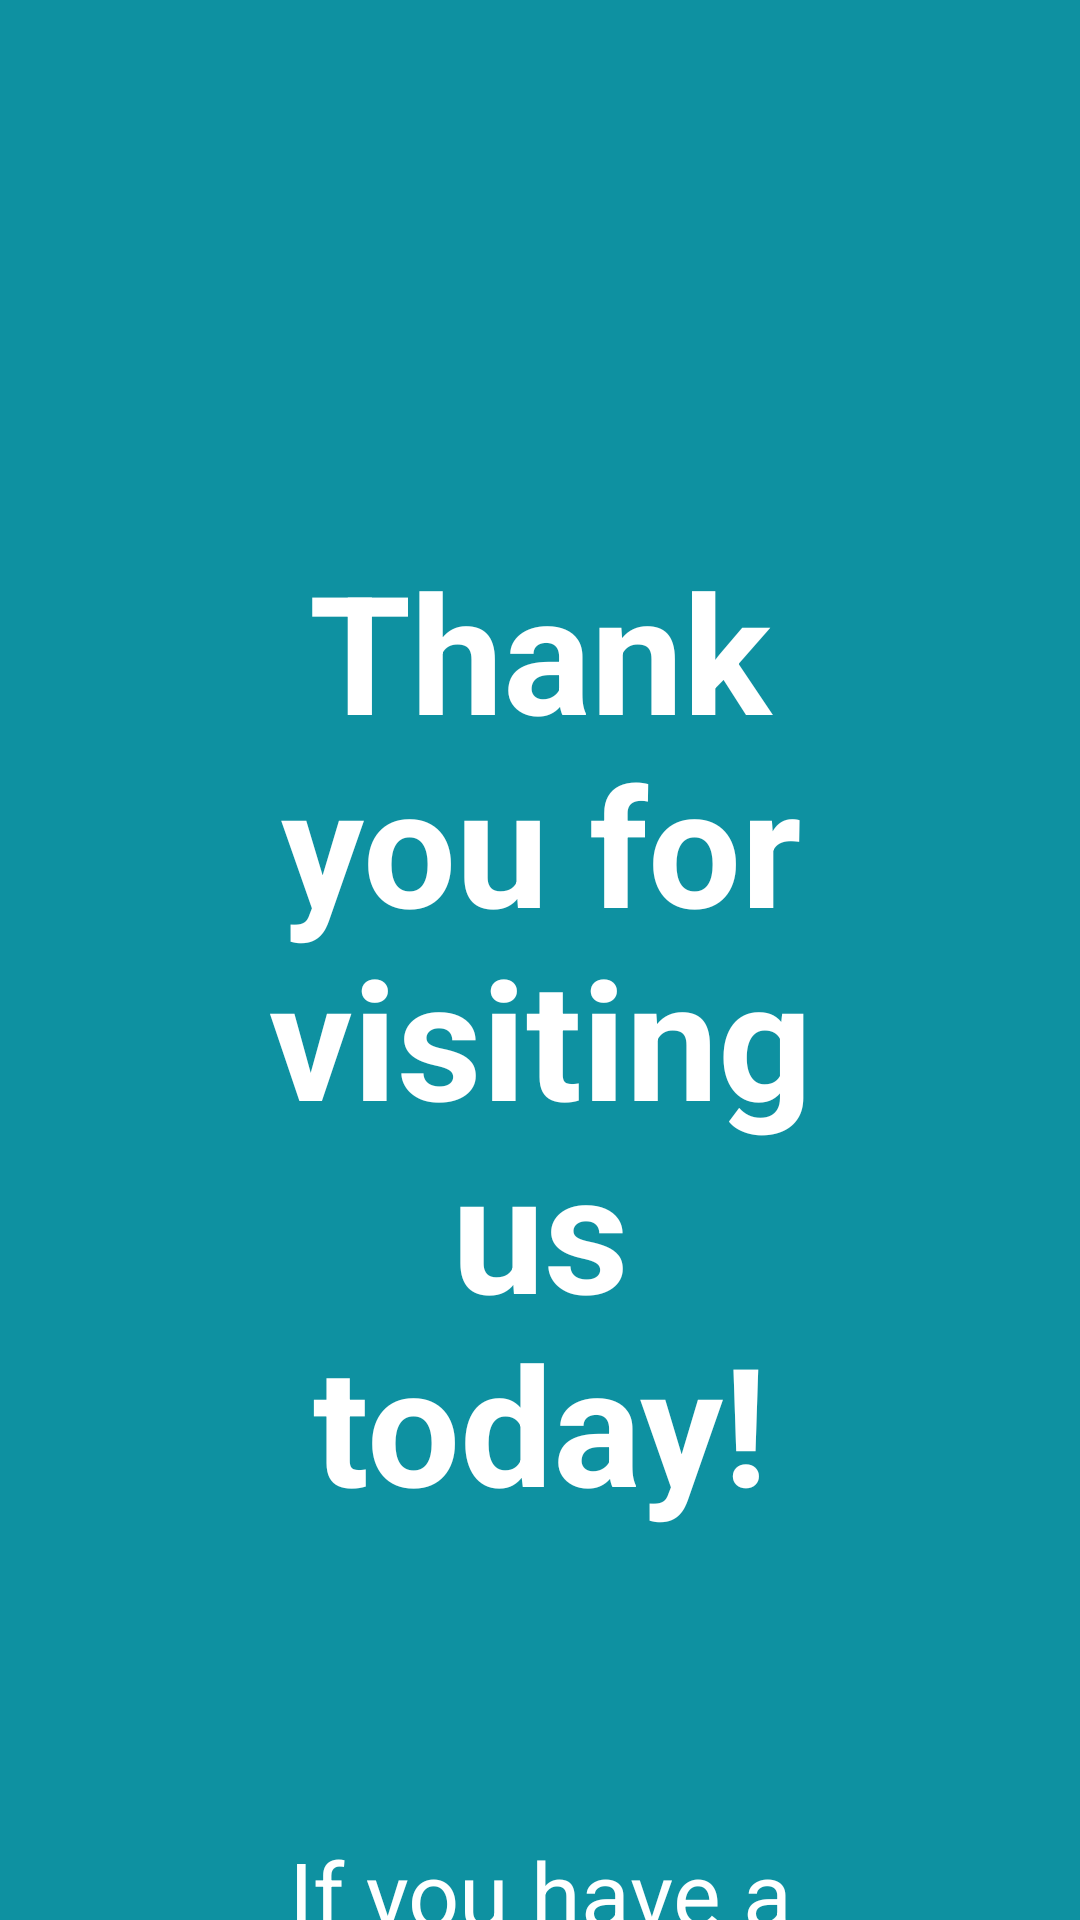

Android layout source for this screen:
<!-- AndroidManifest.xml: application theme AppTheme.EmptyActionBar.Light -->
<!-- res/layout/activity_invite.xml -->
<RelativeLayout xmlns:android="http://schemas.android.com/apk/res/android"
                xmlns:tools="http://schemas.android.com/tools"
                android:layout_width="match_parent"
                android:layout_height="match_parent"
                tools:context=".MainActivity"
                android:gravity="center_horizontal"
                android:paddingLeft="40dp"
                android:paddingRight="40dp"
    android:background="#0e91a1">

    <TextView
        android:layout_width="match_parent"
        android:layout_height="wrap_content"
        android:text="Thank you for visiting us today!"
        android:id="@+id/messageTextView"
        android:textSize="55sp"
        android:textColor="@android:color/white"
        android:gravity="center_horizontal"
        android:layout_alignParentLeft="true"
        android:layout_alignParentStart="true"
        android:layout_marginTop="180dp"
        android:paddingLeft="32dp"
        android:paddingRight="32dp"
        android:textStyle="bold"/>

    <TextView
        android:layout_width="match_parent"
        android:layout_height="wrap_content"
        android:text="If you have a moment, please help us improve our service"
        android:id="@+id/textView"
        android:textSize="30sp"
        android:textColor="@android:color/white"
        android:gravity="center_horizontal"
        android:paddingLeft="32dp"
        android:paddingRight="32dp"
        android:layout_below="@+id/messageTextView"
        android:layout_alignParentLeft="true"
        android:layout_alignParentStart="true"
        android:layout_marginTop="100dp"/>

    <Button
        android:layout_width="wrap_content"
        android:layout_height="wrap_content"
        android:id="@+id/startButton"
        android:text="Start survey"
        android:textColor="@android:color/white"
        android:fontFamily="sans-serif-medium"
        android:textAllCaps="true"
        android:textSize="28sp"
        android:textScaleX="1.05"
        android:background="#f1693c"
        android:paddingTop="20dp"
        android:paddingBottom="20dp"
        android:paddingLeft="36dp"
        android:paddingRight="36dp"
        android:layout_below="@+id/textView"
        android:layout_centerHorizontal="true"
        android:layout_marginTop="40dp"/>

</RelativeLayout>
<!-- resources referenced by this layout -->
<resources>
  <style name="AppTheme.EmptyActionBar.Light" parent="@style/Theme.AppCompat.Light">
          <item name="actionBarStyle">@style/ActionBar.Empty.Light</item>
      </style>
  <style name="ActionBar.Empty.Light" parent="@style/Widget.AppCompat.Light.ActionBar.Solid.Inverse">
          <item name="background">@color/actionbar_empty_light</item>
          <item name="displayOptions">none</item>
      </style>
  <color name="actionbar_empty_light">#0e91a1</color>
</resources>
